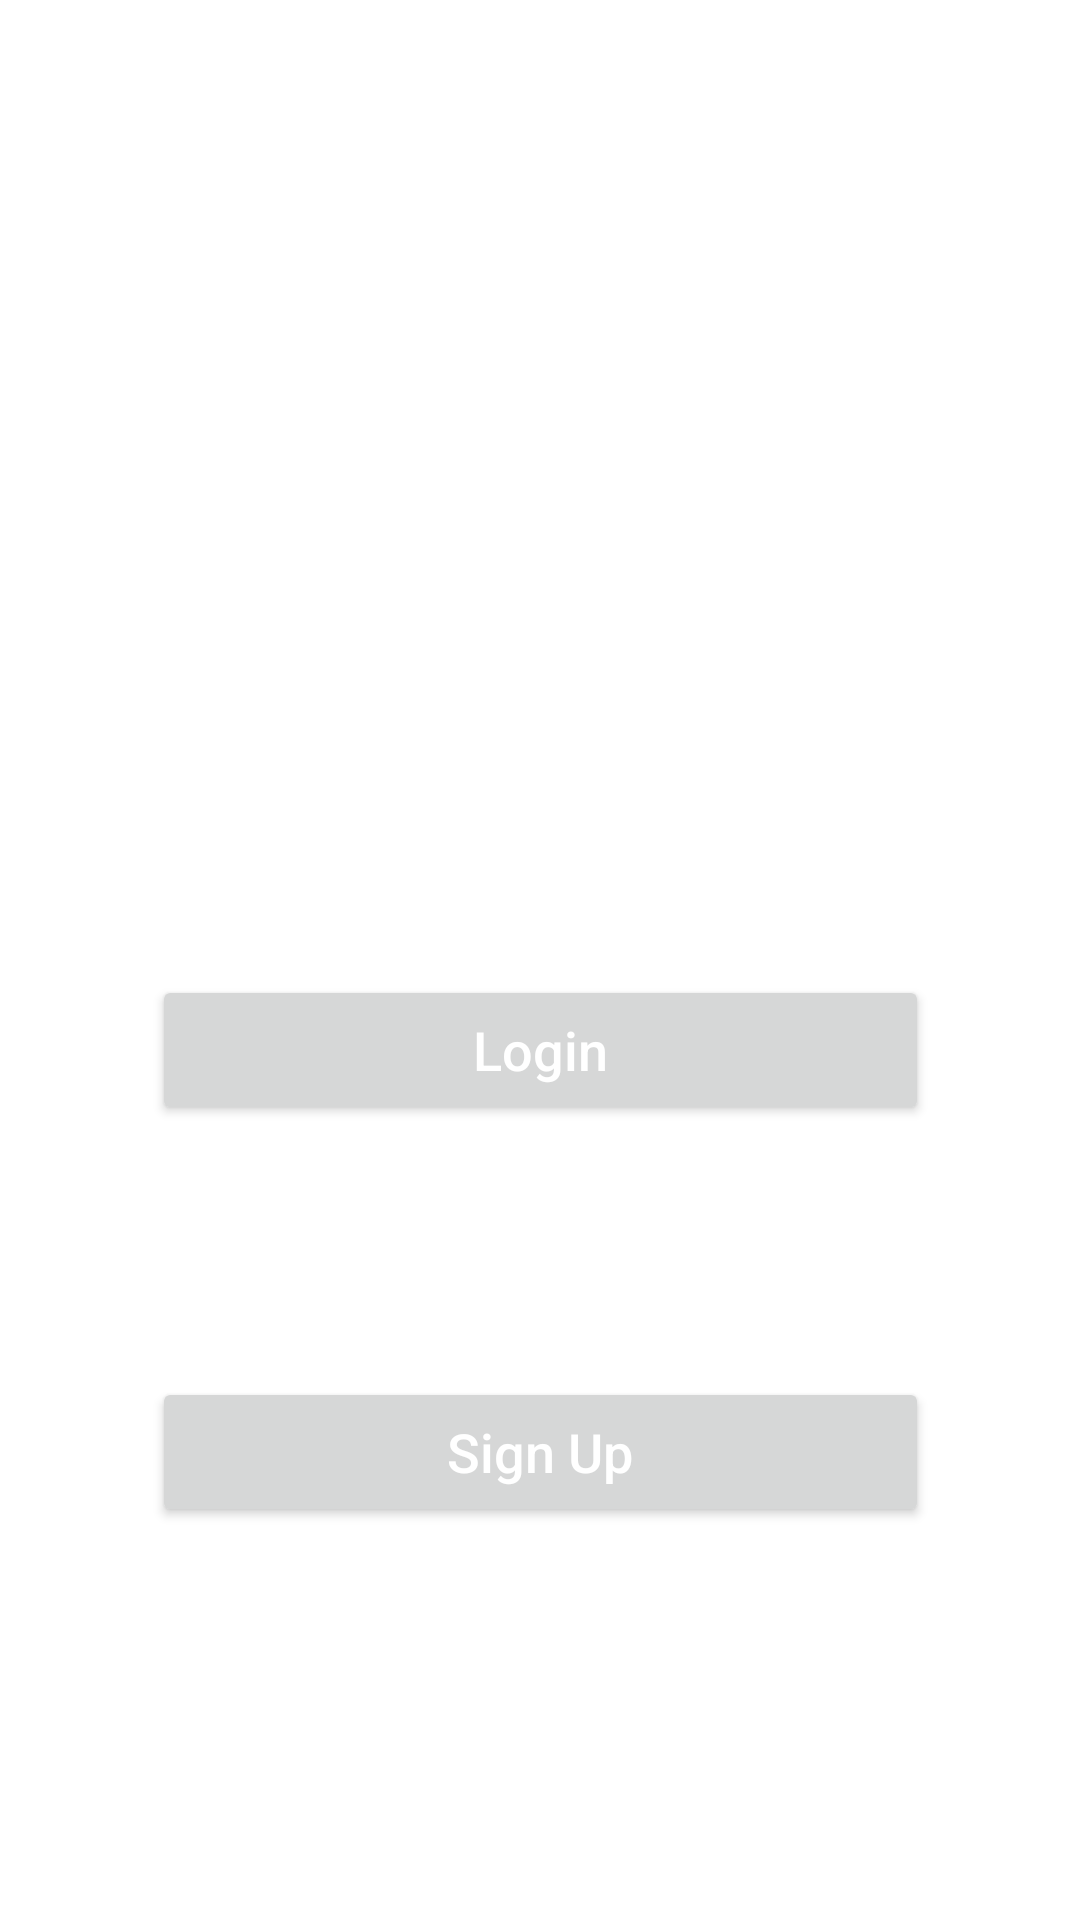

The Android layout XML behind this screen, and the referenced resources:
<!-- AndroidManifest.xml: application theme Theme.CodingSTUFF -->
<!-- res/layout/activity_main.xml -->
<?xml version="1.0" encoding="utf-8"?>
<androidx.constraintlayout.widget.ConstraintLayout xmlns:android="http://schemas.android.com/apk/res/android"
    xmlns:app="http://schemas.android.com/apk/res-auto"
    xmlns:tools="http://schemas.android.com/tools"
    android:layout_width="match_parent"
    android:layout_height="match_parent"
    tools:context=".MainActivity">


    <Button
        android:id="@+id/loginbtn"
        android:layout_width="259dp"
        android:layout_height="50dp"
        android:layout_marginTop="325dp"
        android:text="Login"
        android:textAllCaps="false"
        android:textColor="#fff"
        android:textSize="18dp"
        app:layout_constraintEnd_toEndOf="parent"
        app:layout_constraintStart_toStartOf="parent"
        app:layout_constraintTop_toTopOf="parent" />

    <Button
        android:id="@+id/signupbtn"
        android:layout_width="259dp"
        android:layout_height="50dp"
        android:layout_marginTop="84dp"
        android:text="Sign Up"
        android:textSize="18dp"
        android:textColor="#fff"
        android:textAllCaps="false"
        app:layout_constraintEnd_toEndOf="parent"
        app:layout_constraintStart_toStartOf="parent"
        app:layout_constraintTop_toBottomOf="@+id/loginbtn" />
</androidx.constraintlayout.widget.ConstraintLayout>
<!-- resources referenced by this layout -->
<resources>
  <style name="Theme.CodingSTUFF" parent="Theme.MaterialComponents.DayNight.DarkActionBar">
          
          <item name="colorPrimary">@color/purple_500</item>
          <item name="colorPrimaryVariant">@color/purple_700</item>
          <item name="colorOnPrimary">@color/white</item>
          
          <item name="colorSecondary">@color/teal_200</item>
          <item name="colorSecondaryVariant">@color/teal_700</item>
          <item name="colorOnSecondary">@color/black</item>
          
          <item name="android:statusBarColor" tools:targetApi="l">?attr/colorPrimaryVariant</item>
          
      </style>
  <!-- not gathered from this repository: default colours our renderer supplied (Android Studio template values) -->
  <color name="purple_500">#FF6200EE</color>
  <color name="purple_700">#FF3700B3</color>
  <color name="teal_200">#FF03DAC5</color>
  <color name="teal_700">#FF018786</color>
  <color name="black">#FF000000</color>
  <color name="white">#FFFFFFFF</color>
</resources>
